Photos from the image-classification dataset "Dataset" in the GitHub repository thutranhsodo/CS231. Its 6 classes are: dress, hand bag, hat, shirt, shoes, trousers.

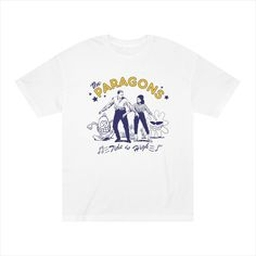
Label: shirt

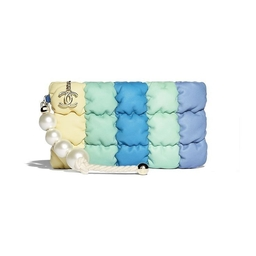
Label: hand bag

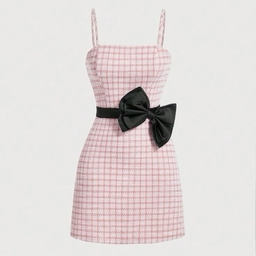
Label: dress

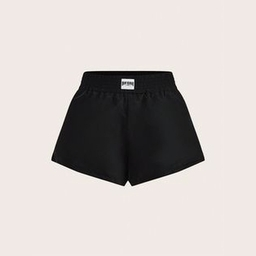
Label: trousers

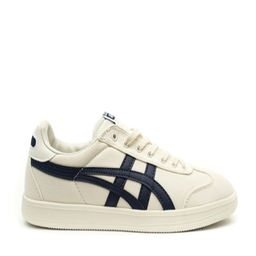
Label: shoes

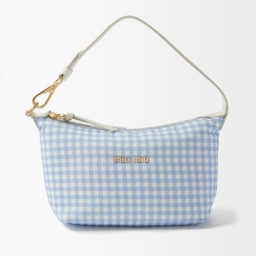
Label: hand bag
